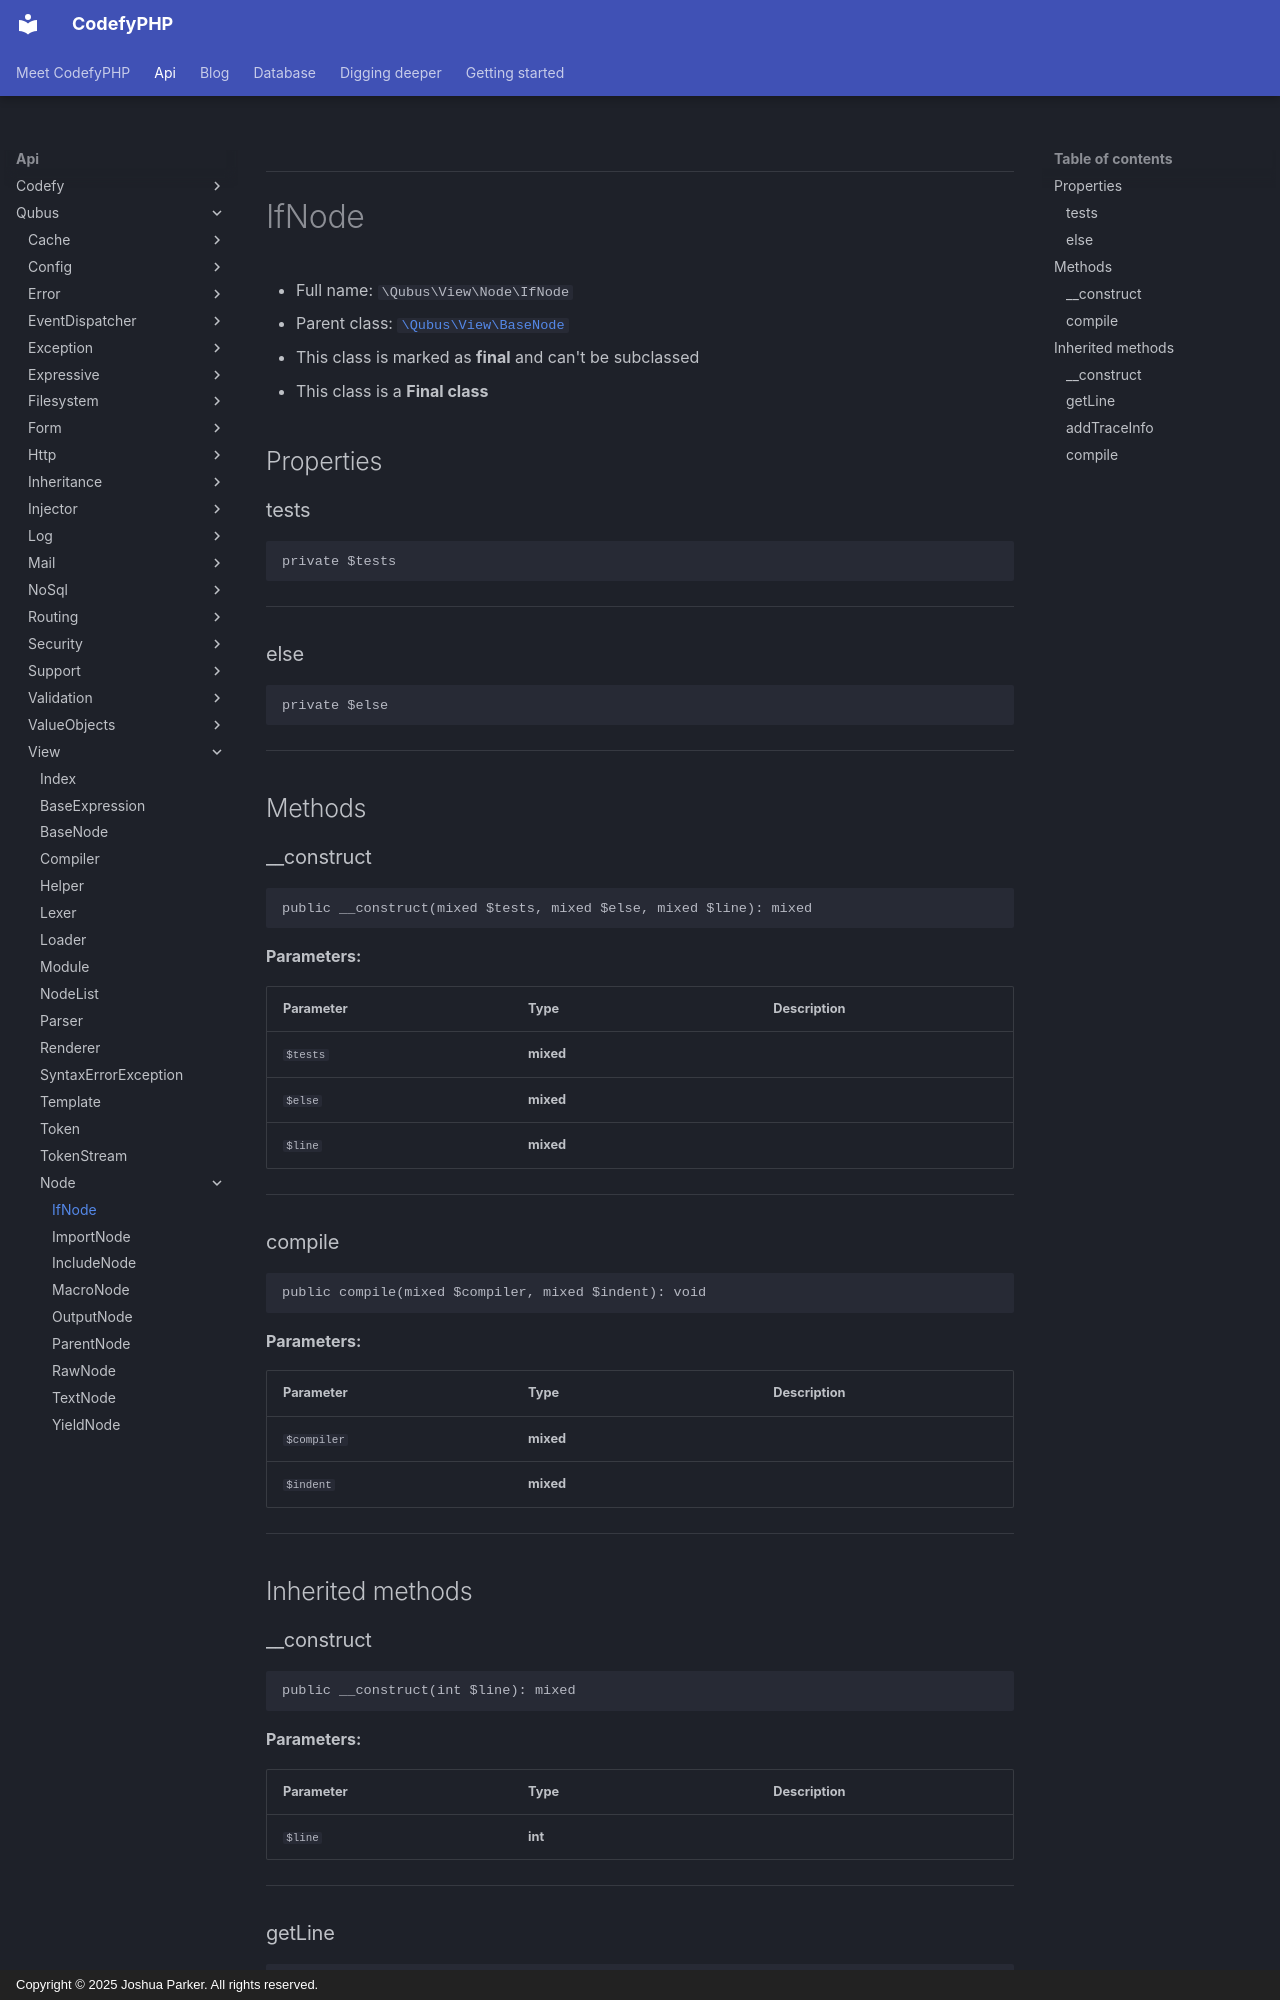

repository: codefyphp/docs · page: api/Qubus/View/Node/IfNode/index.html · generator: mkdocs · copyright: Copyright © 2025 Joshua Parker. All rights reserved.

***

# IfNode





* Full name: `\Qubus\View\Node\IfNode`
* Parent class: [`\Qubus\View\BaseNode`](../BaseNode.md)
* This class is marked as **final** and can't be subclassed
* This class is a **Final class**



## Properties


### tests



```php
private $tests
```






***

### else



```php
private $else
```






***

## Methods


### __construct



```php
public __construct(mixed $tests, mixed $else, mixed $line): mixed
```








**Parameters:**

| Parameter | Type | Description |
|-----------|------|-------------|
| `$tests` | **mixed** |  |
| `$else` | **mixed** |  |
| `$line` | **mixed** |  |





***

### compile



```php
public compile(mixed $compiler, mixed $indent): void
```








**Parameters:**

| Parameter | Type | Description |
|-----------|------|-------------|
| `$compiler` | **mixed** |  |
| `$indent` | **mixed** |  |





***


## Inherited methods


### __construct



```php
public __construct(int $line): mixed
```








**Parameters:**

| Parameter | Type | Description |
|-----------|------|-------------|
| `$line` | **int** |  |





***

### getLine



```php
public getLine(): int
```












***
